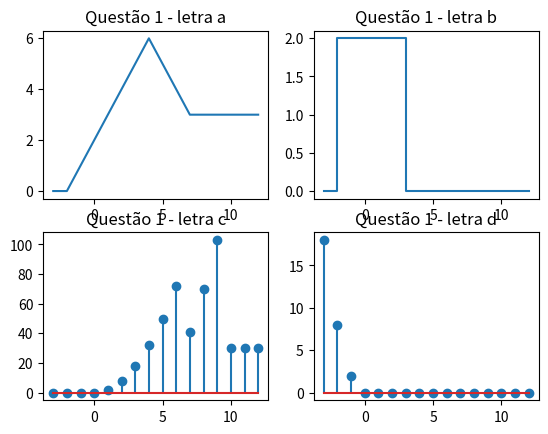

Write the Python code that produced this figure.
import numpy as np
import matplotlib.pyplot as plt

def u_(t):
    if t>0:
        return 1
    else:
        return 0

t = np.arange(-3.0, 13.0, 1)
n = np.arange(-3.0, 13.0, 1)
u = np.vectorize(u_)

xa = (2+t)*u(t+2) + (8-2*t)*u(t-4) - (7-t)*u(t-7)
xb = 2*u(4-t) - 2*u(-1-t)
xc = (2*n**2)*u(t) - (n+50)*u(n-6) - (2*n**2-n-80)*u(n-9)
xd = (2*n**2)*u(-t) - (n+50)*u(-n-6) - (2*n**2-n-80)*u(-n-9)

plt.subplot(221)
plt.plot(t, xa)
plt.title('Questão 1 - letra a')

plt.subplot(222)
plt.step(t,xb) 
plt.title('Questão 1 - letra b')

plt.subplot(223)
plt.stem(t,xc)
plt.title('Questão 1 - letra c')

plt.subplot(224)
plt.stem(t,xd)
plt.title('Questão 1 - letra d')

plt.show()